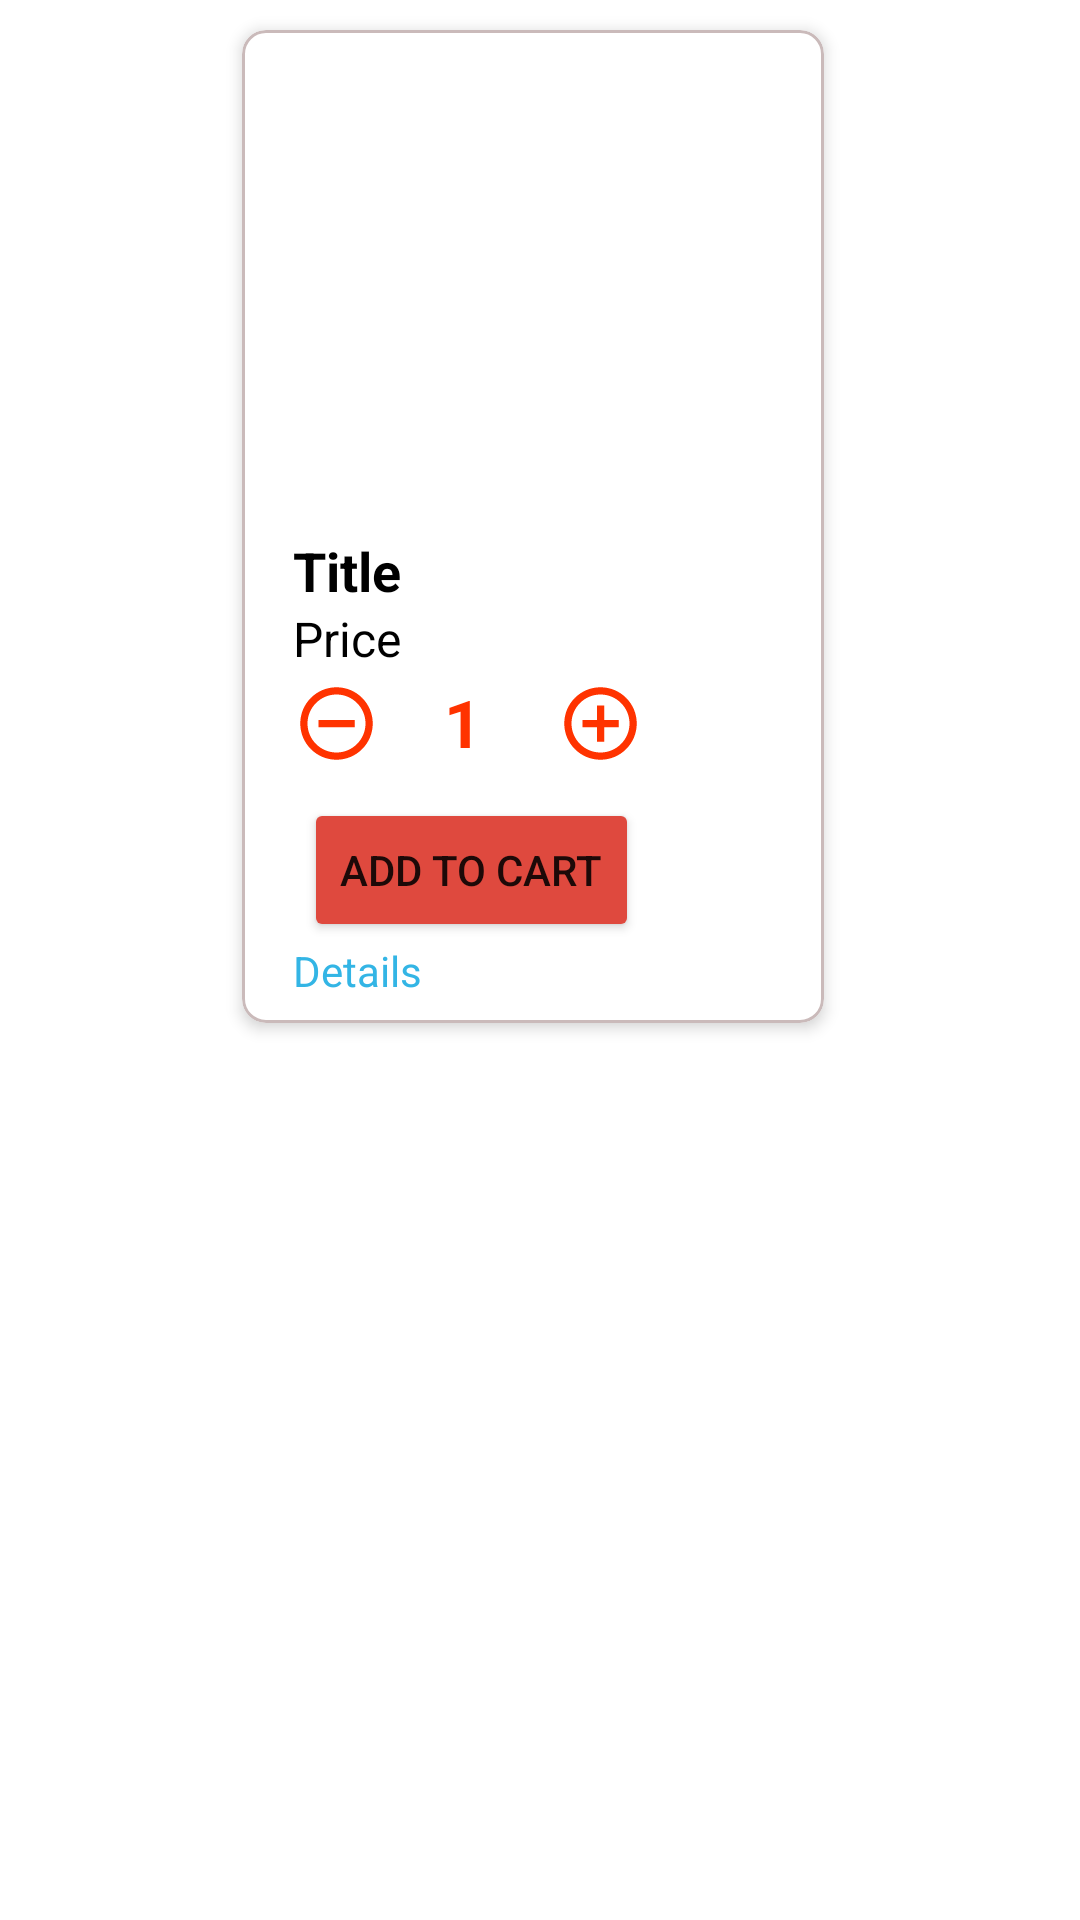

Reconstruct the res/layout file that produces this screen, plus the resources it refers to.
<!-- AndroidManifest.xml: application theme Theme.FastFoodApp -->
<!-- res/layout/child_menu_card.xml -->
<?xml version="1.0" encoding="utf-8"?>
<androidx.constraintlayout.widget.ConstraintLayout xmlns:android="http://schemas.android.com/apk/res/android"
    xmlns:app="http://schemas.android.com/apk/res-auto"
    xmlns:tools="http://schemas.android.com/tools"
    android:layout_width="match_parent"
    android:layout_height="wrap_content">


    <com.google.android.material.card.MaterialCardView
        android:id="@+id/cardView"
        android:layout_width="194dp"
        android:layout_height="331dp"
        android:layout_marginTop="10dp"
        app:cardCornerRadius="8dp"
        app:cardElevation="3dp"
        app:layout_constraintEnd_toEndOf="parent"
        app:layout_constraintHorizontal_bias="0.485"
        app:layout_constraintStart_toStartOf="parent"
        app:layout_constraintTop_toTopOf="parent"
        app:strokeColor="@color/gray"
        app:strokeWidth="1dp">

        <androidx.constraintlayout.widget.ConstraintLayout
            android:layout_width="match_parent"
            android:layout_height="match_parent">


            <ImageView
                android:id="@+id/imageViewFoodPicture"
                android:layout_width="201dp"
                android:layout_height="161dp"
                android:scaleType="fitXY"
                app:layout_constraintEnd_toEndOf="parent"
                app:layout_constraintHorizontal_bias="0.0"
                app:layout_constraintStart_toStartOf="parent"
                app:layout_constraintTop_toTopOf="parent"
                app:srcCompat="@drawable/ic_launcher_background" />

            <Button
                android:id="@+id/buttonAddToCart"
                android:layout_width="wrap_content"
                android:layout_height="wrap_content"
                android:layout_marginTop="256dp"
                android:backgroundTint="@color/redRose"
                android:text="Add to Cart"
                app:layout_constraintEnd_toEndOf="parent"
                app:layout_constraintHorizontal_bias="0.25"
                app:layout_constraintStart_toStartOf="parent"
                app:layout_constraintTop_toTopOf="parent" />

            <TextView
                android:id="@+id/textViewFoodDetails"
                android:layout_width="wrap_content"
                android:layout_height="wrap_content"
                android:layout_marginTop="304dp"
                android:text="Details"
                android:textColor="@android:color/holo_blue_light"
                app:layout_constraintEnd_toEndOf="parent"
                app:layout_constraintHorizontal_bias="0.112"
                app:layout_constraintStart_toStartOf="parent"
                app:layout_constraintTop_toTopOf="parent" />

            <TextView
                android:id="@+id/textViewFoodPrice"
                android:layout_width="105dp"
                android:layout_height="21dp"
                android:layout_marginTop="192dp"
                android:text="Price"
                android:textColor="@color/black"
                android:textSize="16dp"
                app:layout_constraintEnd_toEndOf="parent"
                app:layout_constraintHorizontal_bias="0.191"
                app:layout_constraintStart_toStartOf="parent"
                app:layout_constraintTop_toTopOf="parent" />

            <TextView
                android:id="@+id/textViewFoodTitle"
                android:layout_width="167dp"
                android:layout_height="24dp"
                android:layout_marginTop="168dp"
                android:text="Title"
                android:textColor="@color/black"
                android:textSize="18dp"
                android:textStyle="bold"
                app:layout_constraintEnd_toEndOf="parent"
                app:layout_constraintHorizontal_bias="0.629"
                app:layout_constraintStart_toStartOf="parent"
                app:layout_constraintTop_toTopOf="parent" />

            <ImageView
                android:id="@+id/imageViewDecrement"
                android:layout_width="29dp"
                android:layout_height="30dp"
                android:layout_marginTop="216dp"
                app:layout_constraintEnd_toEndOf="parent"
                app:layout_constraintHorizontal_bias="0.103"
                app:layout_constraintStart_toStartOf="parent"
                app:layout_constraintTop_toTopOf="parent"
                app:srcCompat="@drawable/ic_baseline_remove_circle_outline_24" />

            <ImageView
                android:id="@+id/imageViewIncrement"
                android:layout_width="29dp"
                android:layout_height="30dp"
                android:layout_marginTop="216dp"
                app:layout_constraintEnd_toEndOf="parent"
                app:layout_constraintHorizontal_bias="0.636"
                app:layout_constraintStart_toStartOf="parent"
                app:layout_constraintTop_toTopOf="parent"
                app:srcCompat="@drawable/ic_baseline_add_circle_outline_24" />

            <TextView
                android:id="@+id/textViewQuantity"
                android:layout_width="wrap_content"
                android:layout_height="wrap_content"
                android:layout_marginTop="216dp"
                android:text="1"
                android:textColor="@color/red"
                android:textSize="22dp"
                android:textStyle="bold"
                app:layout_constraintEnd_toEndOf="parent"
                app:layout_constraintHorizontal_bias="0.371"
                app:layout_constraintStart_toStartOf="parent"
                app:layout_constraintTop_toTopOf="parent" />


        </androidx.constraintlayout.widget.ConstraintLayout>
    </com.google.android.material.card.MaterialCardView>
</androidx.constraintlayout.widget.ConstraintLayout>
<!-- resources referenced by this layout -->
<resources>
  <color name="black">#FF000000</color>
  <color name="gray">#CABABA</color>
  <color name="red">#FF3300</color>
  <color name="redRose">#DF493E</color>
  <!-- drawable ic_baseline_add_circle_outline_24 (drawable) -->
  <vector android:height="24dp" android:tint="#FF3300"
      android:viewportHeight="24" android:viewportWidth="24"
      android:width="24dp" xmlns:android="http://schemas.android.com/apk/res/android">
      <path android:fillColor="@android:color/white" android:pathData="M13,7h-2v4L7,11v2h4v4h2v-4h4v-2h-4L13,7zM12,2C6.48,2 2,6.48 2,12s4.48,10 10,10 10,-4.48 10,-10S17.52,2 12,2zM12,20c-4.41,0 -8,-3.59 -8,-8s3.59,-8 8,-8 8,3.59 8,8 -3.59,8 -8,8z"/>
  </vector>
  <!-- drawable ic_baseline_remove_circle_outline_24 (drawable) -->
  <vector android:height="24dp" android:tint="#FF3300"
      android:viewportHeight="24" android:viewportWidth="24"
      android:width="24dp" xmlns:android="http://schemas.android.com/apk/res/android">
      <path android:fillColor="@android:color/white" android:pathData="M7,11v2h10v-2L7,11zM12,2C6.48,2 2,6.48 2,12s4.48,10 10,10 10,-4.48 10,-10S17.52,2 12,2zM12,20c-4.41,0 -8,-3.59 -8,-8s3.59,-8 8,-8 8,3.59 8,8 -3.59,8 -8,8z"/>
  </vector>
  <style name="Theme.FastFoodApp" parent="Theme.MaterialComponents.DayNight.NoActionBar">
          
          <item name="colorPrimary">@color/purple_500</item>
          <item name="colorPrimaryVariant">@color/purple_700</item>
          <item name="colorOnPrimary">@color/white</item>
          
          <item name="colorSecondary">@color/teal_200</item>
          <item name="colorSecondaryVariant">@color/teal_700</item>
          <item name="colorOnSecondary">@color/black</item>
          
          <item name="android:statusBarColor" tools:targetApi="l">?attr/colorPrimaryVariant</item>
          
      </style>
  <color name="purple_500">#FF6200EE</color>
  <color name="purple_700">#FF3700B3</color>
  <color name="white">#FFFFFFFF</color>
  <color name="teal_200">#FF03DAC5</color>
  <color name="teal_700">#FF018786</color>
</resources>
